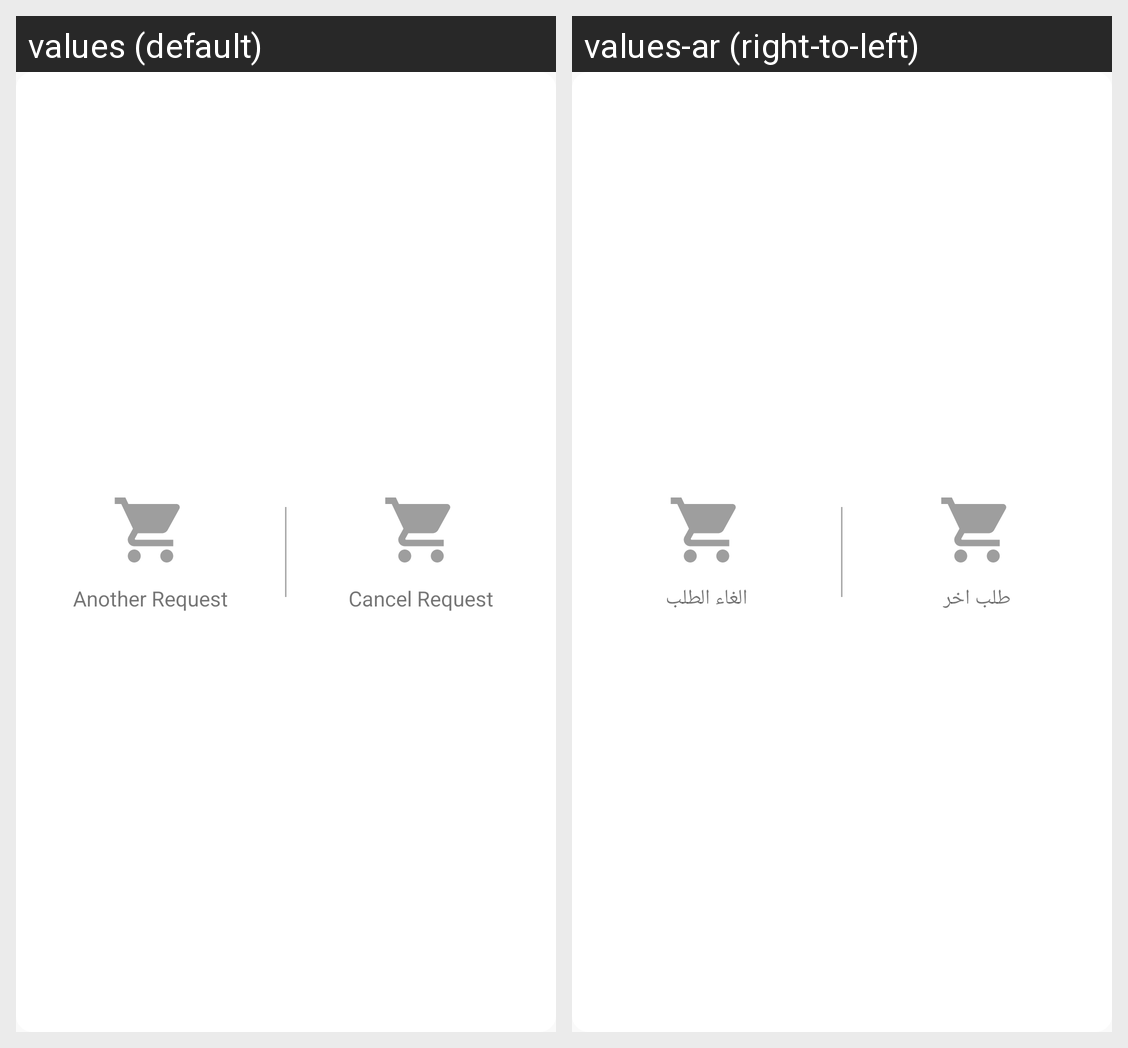

Here is an Android app screen in its default locale and in the app's own translations. Write out the translated-string differences for the strings that appear on this screen.
Android screen res/layout/fragment_request_settings_dialog.xml rendered under 2 locales, left to right: values (default), values-ar (right-to-left). Device: Nexus 5 (rendered at 1080×1920; each locale shown at half size, 540×960, under a caption strip naming it); theme AppTheme.
Strings drawn on this screen, with the default value and each locale's value (text and hints the layout hard-codes, and strings that could not be matched under every locale, appear in the picture but are not listed):

cancel_request
  values: Cancel Request
  values-ar: الغاء الطلب

another_request
  values: Another Request
  values-ar: طلب اخر
